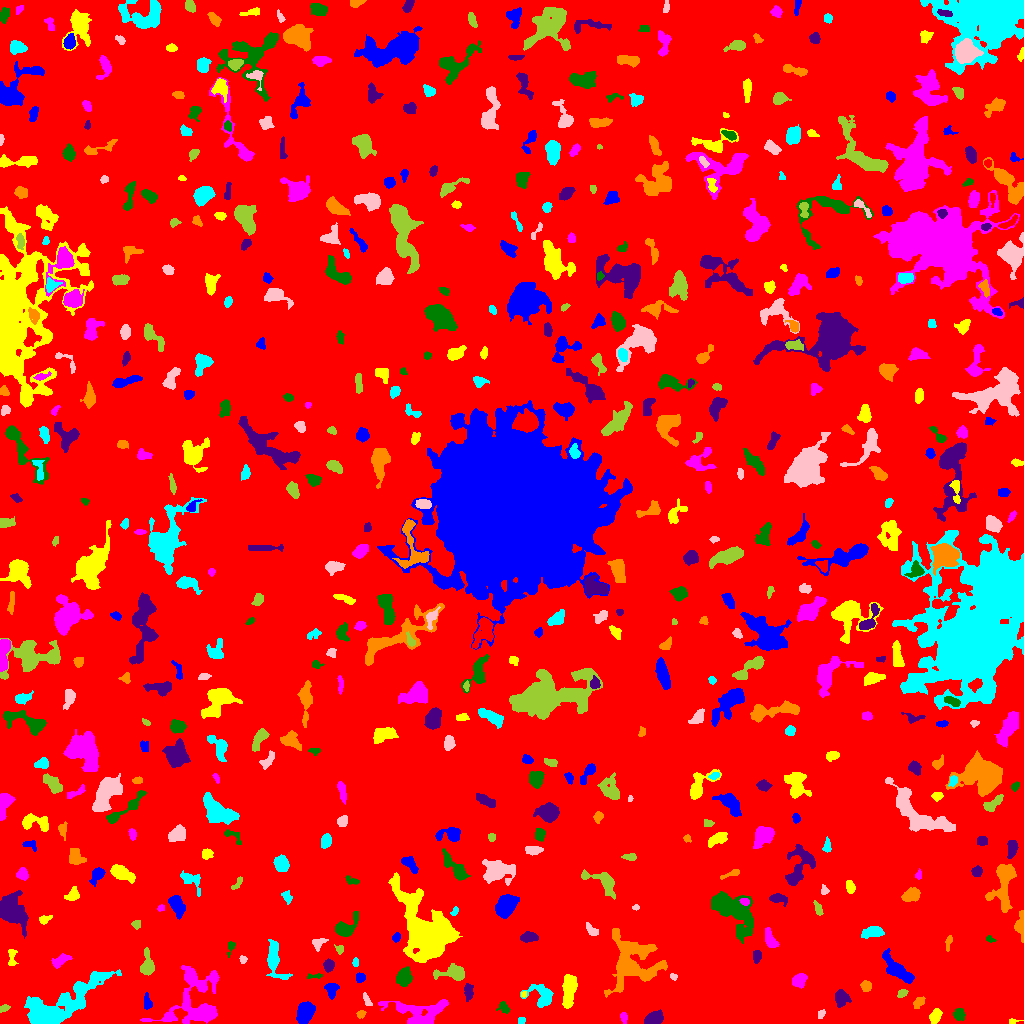

The data file committed next to this chart (first rows):
ID, X, Y, A, B, theta, total_flux, mu_max, mu_median, mu_mean, R_fwhm, R_e, R10, R90, x_start, x_end, y_start, y_end, area, greylevel
0, 509.5, 510.5, 302.5, 292.1, -0.8519, 1589055, 11.0, 1.0, 1.894, 84.36, 237, 90.18, 388.7, 0, 1023, 0, 1023, 839213, 1.894
1, 304.9, 10.91, 5.669, 3.661, 1.114, 2502, 14.0, 7.0, 7.424, 7.959, 5.89, 2.459, 8.956, 296, 315, 0, 22, 337, 10.42
2, 1012, 1.935, 1.58, 1.289, 0.1036, 46.0, 2.0, 1.0, 0.9583, 3.09, 1.871, 0.7979, 2.821, 1009, 1023, 0, 5, 48, 7.958
3, 623.9, 6.425, 2.398, 1.541, -1.307, 80.0, 3.0, 1.0, 1.081, 2.877, 2.459, 0.9772, 3.742, 620, 627, 0, 11, 74, 6.081
4, 958.9, 9.145, 2.997, 2.589, -1.422, 303.0, 5.0, 2.0, 2.331, 4.068, 3.568, 1.382, 5.557, 953, 965, 3, 15, 130, 7.331
5, 653.7, 5.282, 4.68, 2.975, 0.3844, 1287, 11.0, 6.0, 5.85, 6.18, 4.886, 1.954, 7.356, 644, 663, 0, 14, 220, 8.85
6, 360.9, 9.487, 1.943, 1.547, 0.3258, 119.0, 6.0, 1.5, 1.803, 2.394, 2.111, 0.5642, 3.568, 356, 366, 5, 13, 66, 7.803
7, 521.3, 2.944, 1.865, 1.544, 0.3951, 89.0, 4.0, 2.0, 1.712, 2.985, 2.185, 0.7979, 3.478, 518, 525, 0, 6, 52, 7.712
8, 820.5, 9.191, 2.204, 1.368, 1.164, 110.0, 5.0, 1.0, 1.803, 2.394, 2.034, 0.7979, 3.478, 818, 825, 5, 14, 61, 7.803
9, 3.73, 15.17, 2.652, 1.357, 0.3418, 126.0, 4.0, 2.0, 1.881, 3.568, 2.326, 0.9772, 3.656, 0, 10, 11, 19, 67, 6.881
10, 271.2, 13.24, 3.33, 1.121, 0.2796, 78.0, 3.0, 1.0, 1.393, 2.764, 2.257, 0.7979, 3.613, 266, 278, 10, 15, 56, 6.393
11, 147.2, 21.32, 3.855, 1.84, -1.45, 185.0, 4.0, 2.0, 1.652, 4.442, 3.141, 1.128, 4.886, 144, 152, 14, 31, 112, 6.652
12, 935.7, 8.48, 3.387, 2.018, 1.076, 269.0, 6.0, 1.0, 1.77, 3.7, 3.141, 1.128, 5.262, 929, 942, 0, 15, 152, 7.77
13, 419.4, 11.27, 15.79, 6.472, -0.06309, 3170, 9.0, 4.0, 4.155, 9.591, 9.115, 3.523, 13.93, 378, 448, 0, 24, 763, 7.155
14, 503.9, 15.48, 3.152, 2.448, -0.6942, 181.0, 4.0, 2.0, 1.708, 4.222, 3.29, 1.262, 5.202, 496, 510, 10, 22, 106, 6.708
15, 841.4, 26.03, 3.289, 2.825, -1.497, 1237, 17.0, 4.0, 5.89, 4.442, 3.7, 1.493, 6.232, 835, 851, 16, 34, 210, 10.89
16, 919.3, 21.09, 3.036, 2.069, 0.8817, 135.0, 3.0, 1.0, 1.227, 3.827, 3.141, 1.128, 4.754, 913, 925, 15, 27, 110, 6.227
17, 541.6, 26.99, 7.157, 5.321, -0.6496, 913.0, 8.0, 2.0, 2.579, 5.262, 5.642, 2.034, 9.027, 520, 553, 16, 39, 354, 7.579
18, 366.9, 22.97, 3.413, 1.348, -1.126, 130.0, 4.0, 1.0, 1.566, 3.523, 2.523, 0.9772, 4.107, 363, 372, 18, 31, 83, 7.566
19, 902.3, 30.29, 2.422, 1.556, 0.5788, 114.0, 4.0, 2.0, 1.481, 3.523, 2.459, 0.9772, 3.785, 897, 908, 26, 34, 77, 7.481
20, 990.3, 17.9, 4.649, 3.868, -1.292, 2697, 22.0, 6.0, 7.75, 5.67, 5.109, 1.954, 8.482, 979, 1000, 0, 30, 348, 11.75
21, 331.5, 34.18, 3.611, 2.991, 1.567, 535.0, 7.0, 3.0, 3.282, 4.514, 3.949, 1.596, 6.283, 324, 339, 24, 40, 163, 7.282
22, 523.5, 29.12, 1.522, 1.313, 1.475, 77.0, 4.0, 2.0, 2.139, 2.646, 1.784, 0.5642, 2.821, 521, 526, 26, 32, 36, 10.14
23, 194.2, 20.94, 17.04, 12.99, 0.9785, 4002, 10.0, 2.0, 2.885, 8.704, 11.01, 3.827, 18.12, 140, 219, 0, 58, 1387, 6.885
24, 404.5, 45.08, 4.166, 2.972, 1.207, 750.0, 8.0, 2.0, 3.0, 5.232, 4.26, 1.693, 7.181, 396, 412, 37, 57, 250, 8.0
25, 468.4, 32.04, 3.867, 1.846, -1.49, 274.0, 5.0, 2.0, 1.971, 3.949, 3.29, 1.262, 5.202, 464, 473, 22, 40, 139, 7.971
26, 866, 37.48, 2.628, 2.398, -1.312, 190.0, 4.0, 2.0, 1.743, 4.478, 3.192, 1.128, 4.951, 860, 871, 32, 43, 109, 6.743
27, 54.15, 13.26, 21.18, 6.618, 0.5508, 10498, 29.0, 3.0, 6.194, 8.425, 9.08, 3.478, 18.59, 24, 121, 0, 54, 1695, 10.19
28, 673.4, 47.17, 1.37, 1.142, -0.2265, 47.0, 4.0, 1.0, 1.0, 2.111, 1.596, 0.5642, 2.585, 670, 677, 43, 50, 47, 7.0
29, 147.4, 57.49, 6.085, 2.706, 1.551, 800.0, 9.0, 2.0, 3.213, 4.549, 4.107, 1.596, 7.001, 140, 154, 48, 76, 249, 8.213
30, 167, 50.93, 4.277, 1.44, 0.1111, 136.0, 3.0, 1.0, 1.447, 3.785, 3.141, 1.128, 4.82, 160, 176, 47, 54, 94, 6.447
31, 360.4, 46.24, 2.136, 1.897, 0.6833, 259.0, 9.0, 2.0, 2.943, 2.706, 2.523, 0.9772, 4.146, 356, 365, 41, 51, 88, 7.943
32, 568.7, 33.2, 9.217, 2.907, 1.463, 1696, 11.0, 4.0, 4.261, 6.333, 6.206, 2.394, 9.441, 562, 577, 15, 49, 398, 9.261
33, 798.7, 42.91, 3.491, 2.924, 0.8293, 856.0, 10.0, 4.0, 4.756, 5.202, 4.029, 1.596, 6.408, 792, 807, 35, 50, 180, 8.756
34, 315.2, 47.45, 4.45, 1.12, 0.07642, 113.0, 5.0, 1.5, 1.712, 1.954, 2.523, 0.7979, 4.068, 307, 322, 45, 50, 66, 6.712
35, 328.7, 58.11, 2.939, 2.434, 1.446, 482.0, 8.0, 4.0, 3.919, 4.583, 3.478, 1.382, 5.382, 323, 334, 51, 65, 123, 7.919
36, 632.1, 60.45, 12.86, 12.45, -1.023, 5843, 14.0, 3.0, 3.991, 8.038, 10.98, 3.827, 18.44, 604, 667, 26, 95, 1464, 7.991
37, 355.5, 60.93, 2.114, 1.336, 1.559, 99.0, 4.0, 2.0, 1.833, 2.985, 2.111, 0.7979, 3.432, 352, 358, 57, 66, 54, 7.833
38, 242.7, 63.95, 1.997, 1.843, -0.4496, 160.0, 5.0, 3.0, 2.909, 3.385, 2.394, 0.9772, 3.656, 239, 247, 60, 68, 55, 6.909
39, 453, 50.25, 7.972, 3.343, 0.002763, 1398, 11.0, 4.0, 4.41, 5.441, 5.262, 2.034, 8.538, 433, 464, 43, 60, 317, 8.41
40, 961.3, 65.75, 3.721, 2.004, 0.376, 211.0, 4.0, 2.0, 1.901, 4.618, 3.192, 1.262, 5.109, 954, 967, 59, 70, 111, 6.901
41, 897, 53.89, 10.61, 3.44, -0.7457, 1432, 7.0, 3.0, 3.175, 7.378, 6.652, 2.646, 10.48, 882, 914, 40, 75, 451, 7.175
42, 11.81, 66.47, 5.393, 2.067, 1.553, 204.0, 4.0, 2.0, 1.714, 4.618, 3.478, 1.262, 5.382, 8, 18, 58, 74, 119, 7.714
43, 61.18, 63.4, 5.218, 2.326, 0.4839, 375.0, 5.0, 2.0, 2.193, 4.514, 4.146, 1.596, 6.408, 51, 72, 55, 70, 171, 7.193
44, 230.9, 77.56, 2.986, 1.518, 1.211, 93.0, 4.0, 1.0, 1.177, 2.932, 2.394, 0.7979, 3.827, 227, 235, 66, 82, 79, 6.177
45, 756.6, 66.72, 3.139, 1.812, 1.47, 364.0, 8.0, 3.0, 3.5, 3.909, 3.038, 1.128, 4.82, 753, 761, 60, 73, 104, 8.5
46, 948.3, 81.63, 3.684, 1.29, 1.395, 132.0, 4.0, 1.0, 1.59, 3.568, 2.523, 0.9772, 4.107, 945, 952, 72, 88, 83, 6.59
47, 274.3, 63.28, 10.34, 3.915, -1.338, 1296, 8.0, 3.0, 3.138, 7.024, 6.155, 2.326, 9.934, 266, 292, 44, 84, 413, 7.138
48, 317.7, 80.27, 3.387, 2.848, 0.7002, 142.0, 3.0, 1.0, 1.154, 3.478, 3.241, 1.262, 5.202, 312, 328, 72, 85, 123, 6.154
49, 339.7, 74.09, 2.282, 1.919, -1.237, 139.0, 4.0, 2.0, 2.075, 3.656, 2.523, 0.9772, 3.949, 334, 343, 69, 79, 67, 7.075
50, 299.5, 76.57, 2.232, 1.974, -1.571, 136.0, 4.0, 2.0, 1.7, 3.656, 2.585, 0.9772, 4.146, 295, 304, 72, 81, 80, 6.7
51, 396, 85.91, 2.196, 1.713, 1.185, 199.0, 6.0, 3.0, 2.764, 3.523, 2.459, 0.9772, 3.909, 392, 400, 81, 91, 72, 7.764
52, 426.1, 91.53, 16.26, 10.64, -1.024, 19726, 35.0, 6.0, 8.015, 9.15, 12.84, 4.583, 22.53, 388, 462, 61, 151, 2461, 12.02
53, 769.9, 85.47, 5.174, 2.294, -1.092, 331.0, 4.0, 2.0, 1.761, 5.614, 4.029, 1.596, 6.555, 765, 779, 76, 96, 188, 6.761
54, 990.3, 83.95, 2.021, 1.279, -0.2763, 151.0, 8.0, 2.0, 2.849, 2.459, 1.954, 0.5642, 3.192, 986, 996, 81, 88, 53, 7.849
55, 528.5, 86.06, 4.034, 2.111, 0.07295, 461.0, 6.0, 3.0, 2.828, 5.202, 3.742, 1.493, 5.863, 520, 538, 81, 92, 163, 7.828
56, 1021, 99.64, 8.618, 2.148, 1.544, 282.0, 7.0, 1.0, 1.5, 1.954, 3.868, 1.128, 6.723, 1014, 1023, 81, 113, 188, 6.5
57, 872.2, 91.12, 5.595, 2.581, 0.1313, 813.0, 7.0, 4.0, 3.679, 5.997, 4.853, 1.954, 7.485, 861, 884, 85, 97, 221, 7.679
58, 591.4, 93.31, 3.911, 2.004, -0.8463, 250.0, 4.0, 2.0, 2.212, 5.262, 3.523, 1.382, 5.232, 586, 598, 88, 101, 113, 6.212
59, 136.3, 99.26, 2.265, 2.231, 0.763, 135.0, 3.0, 2.0, 1.849, 3.949, 2.877, 1.128, 4.297, 131, 140, 94, 103, 73, 6.849
... 557 more rows
